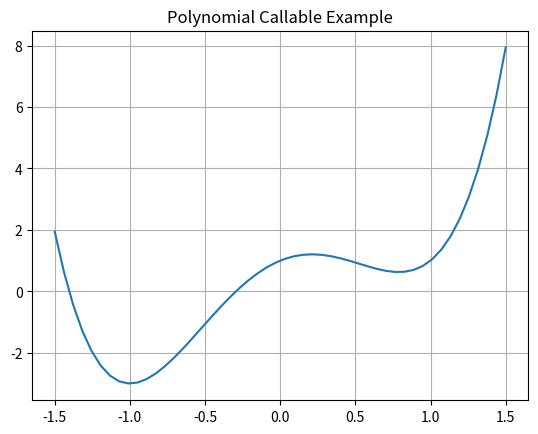

Source code (Python):
import matplotlib.pyplot as plt
import numpy as np


class Polynomial:

    def __init__(self, *coefficients):
        self.coefficients = list(coefficients)

    def __call__(self, x):
        res = 0
        for coeff in self.coefficients:
            res = res * x + coeff
        return res


p = Polynomial(3, 0, -5, 2, 1)
X = np.linspace(-1.5, 1.5, 50)
F = p(X)
plt.plot(X, F)
plt.title("Polynomial Callable Example")
plt.grid()
plt.show()
